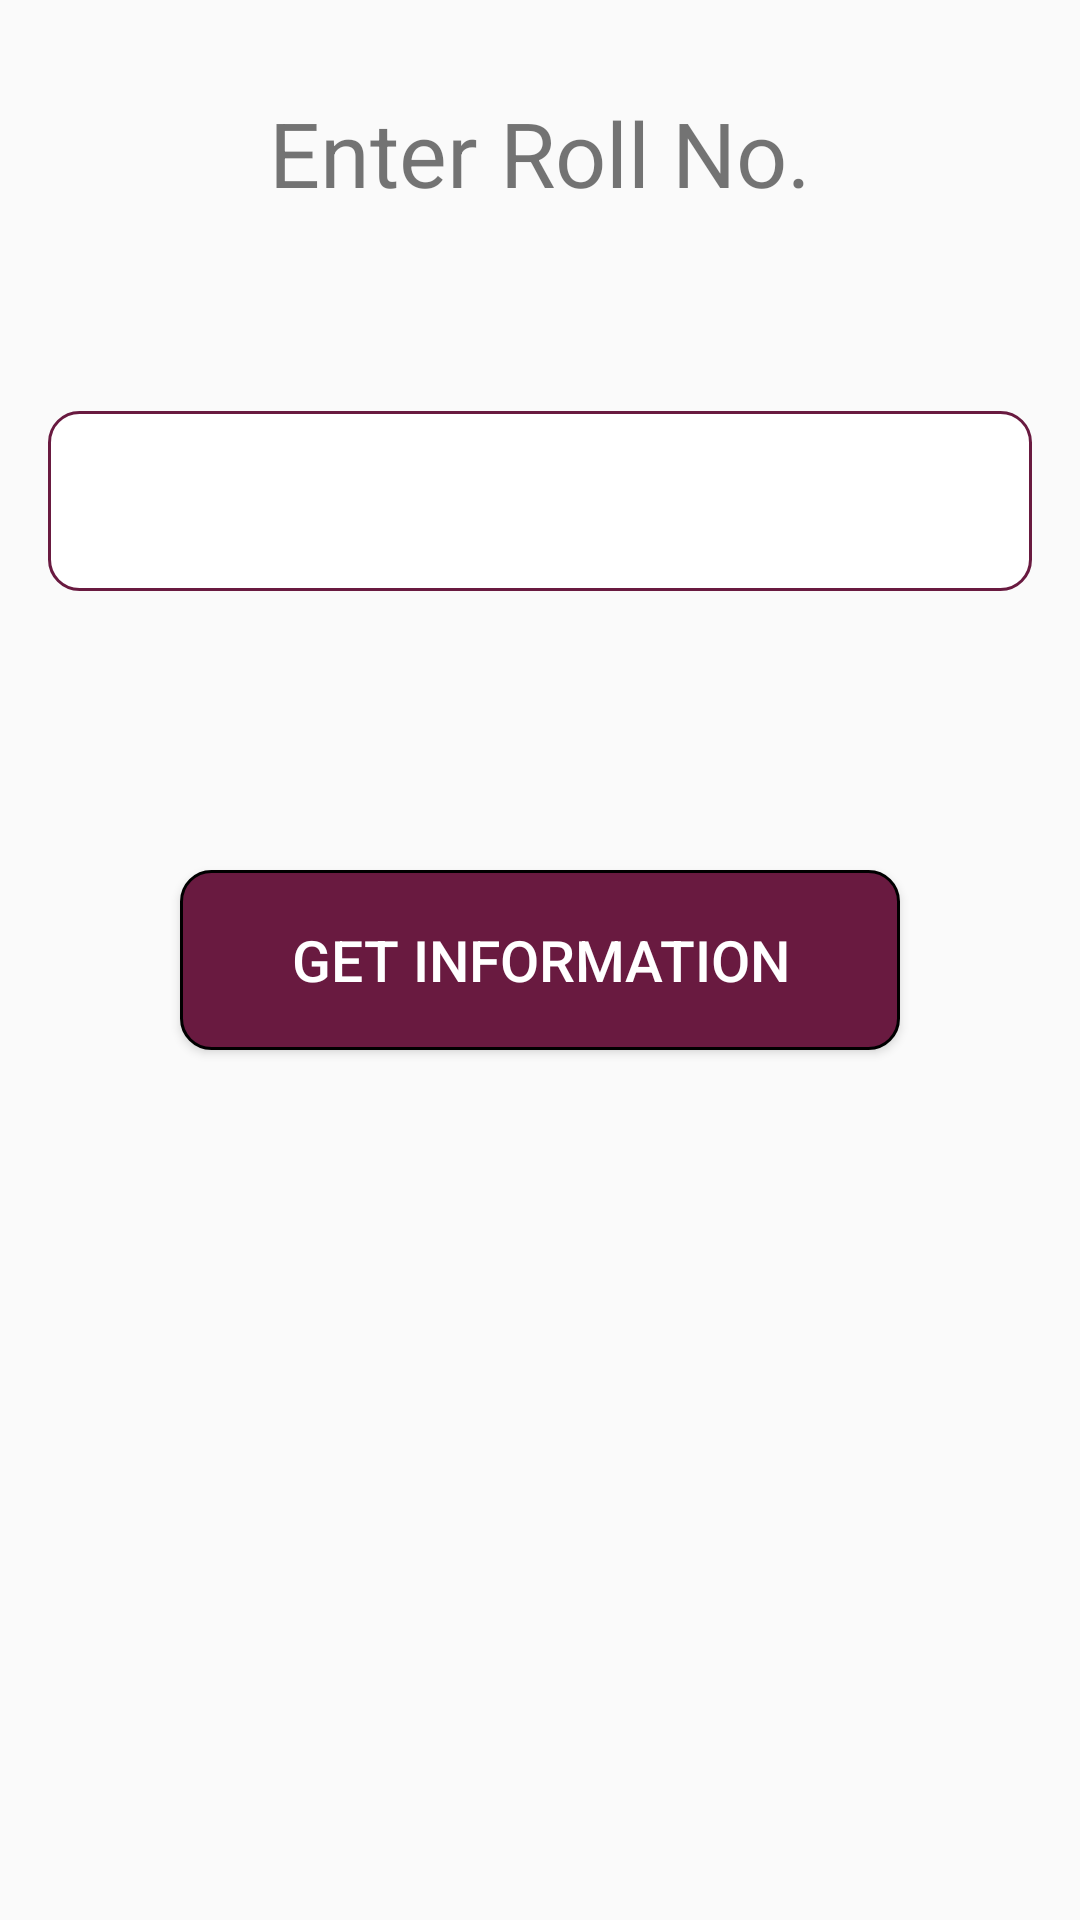

This screen was rendered from an Android layout file. Write that file and the resources it references.
<!-- AndroidManifest.xml: application theme AppTheme -->
<!-- res/layout/activity_select_roll_no.xml -->
<?xml version="1.0" encoding="utf-8"?>

<RelativeLayout xmlns:android="http://schemas.android.com/apk/res/android"
    xmlns:tools="http://schemas.android.com/tools"
    android:layout_width="match_parent"
    android:layout_height="match_parent"
    android:paddingBottom="@dimen/activity_vertical_margin"
    android:paddingLeft="@dimen/activity_horizontal_margin"
    android:paddingRight="@dimen/activity_horizontal_margin"
    android:paddingTop="@dimen/activity_vertical_margin"
    tools:context="pa.pacasian.sumithkumar.attendenceapp.SelectRollNo">

    <TextView
        android:layout_width="match_parent"
        android:layout_height="70dp"
        android:text="Enter Roll No."
        android:id="@+id/textView21"
        android:textSize="30dp"
        android:gravity="center"
        android:layout_alignParentTop="true"
        android:layout_centerHorizontal="true" />

    <EditText
        android:layout_width="match_parent"
        android:layout_height="60dp"
        android:background="@drawable/edittext_white"
        android:id="@+id/editText12"
        android:layout_marginTop="51dp"
        android:layout_below="@+id/textView21"
        android:gravity="center_horizontal"
        android:inputType="number"
        android:layout_alignParentEnd="true" />

    <Button
        android:layout_width="240dp"
        android:layout_height="60dp"
        android:text="GET INFORMATION"
        android:textColor="#FFFFFF"
        android:textSize="19dp"
        android:background="@drawable/button_maroon"
        android:id="@+id/button7"
        android:layout_centerVertical="true"
        android:layout_centerHorizontal="true"
        android:onClick="fn" />
</RelativeLayout>
<!-- resources referenced by this layout -->
<resources>
  <dimen name="activity_horizontal_margin">16dp</dimen>
  <dimen name="activity_vertical_margin">16dp</dimen>
  <!-- drawable button_maroon (drawable) -->
  <?xml version="1.0" encoding="utf-8"?>
  <shape xmlns:android="http://schemas.android.com/apk/res/android"
      android:shape="rectangle">
      <stroke android:width="1dp" android:color="#000"  />
      //D0CFCC
      <solid
          android:color="@color/colorPrimary">
      </solid>
      <padding
          android:left="5dp"
          android:top="5dp"
          android:bottom="5dp"
          android:right="5dp">
  
      </padding>
      <corners
          android:radius="6dp"
          android:topLeftRadius="10dp"
          android:topRightRadius="10dp"
          android:bottomLeftRadius="10dp"
          android:bottomRightRadius="10dp">
  
      </corners>
  
  </shape>
  <!-- drawable edittext_white (drawable) -->
  <?xml version="1.0" encoding="utf-8"?>
  <shape xmlns:android="http://schemas.android.com/apk/res/android"
      android:shape="rectangle">
      <stroke android:width="1dp" android:color="@color/colorPrimary"  />
      //D0CFCC
      <solid
          android:color="#ffffff">
      </solid>
      <padding
          android:left="5dp"
          android:top="5dp"
          android:bottom="5dp"
          android:right="5dp">
  
      </padding>
      <corners
          android:radius="6dp"
          android:topLeftRadius="10dp"
          android:topRightRadius="10dp"
          android:bottomLeftRadius="10dp"
          android:bottomRightRadius="10dp">
  
      </corners>
  
  </shape>
  <style name="AppTheme" parent="Theme.AppCompat.Light.DarkActionBar">
          
          <item name="colorPrimary">@color/colorPrimary</item>
          <item name="colorPrimaryDark">@color/colorPrimaryDark</item>
          <item name="colorAccent">@color/colorAccent</item>
      </style>
  <color name="colorPrimary">#691a40</color>
  <color name="colorPrimaryDark">#8e1f4b</color>
  <color name="colorAccent">#FF4081</color>
</resources>
